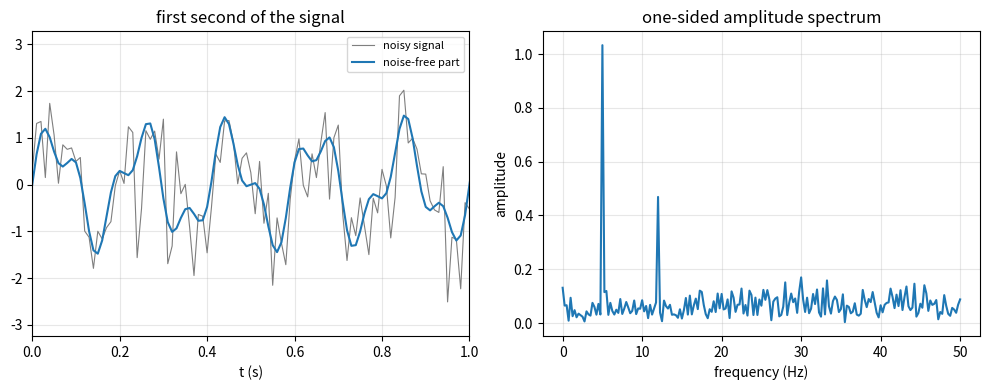

Python code for this plot:
"""A signal made of 5 Hz and 12 Hz sine waves plus Gaussian noise, sampled at
100 Hz for 4 s, and its one-sided amplitude spectrum from scipy.fft.rfft."""

import numpy as np
import matplotlib.pyplot as plt
from scipy import fft

rng = np.random.default_rng(1)
fs = 100.0
t = np.arange(0, 4, 1 / fs)
clean = np.sin(2 * np.pi * 5 * t) + 0.5 * np.sin(2 * np.pi * 12 * t)
signal = clean + 0.8 * rng.standard_normal(t.size)

amplitude = 2 * np.abs(fft.rfft(signal)) / t.size
freq = fft.rfftfreq(t.size, d=1 / fs)

fig, (ax1, ax2) = plt.subplots(1, 2, figsize=(10, 4))
ax1.plot(t, signal, color="C7", lw=0.8, label="noisy signal")
ax1.plot(t, clean, color="C0", lw=1.5, label="noise-free part")
ax1.set_xlim(0, 1)
ax1.set_xlabel("t (s)")
ax1.set_title("first second of the signal")
ax1.legend(fontsize=8, loc="upper right")
ax1.grid(alpha=0.3)
ax2.plot(freq, amplitude, color="C0")
ax2.set_xlabel("frequency (Hz)")
ax2.set_ylabel("amplitude")
ax2.set_title("one-sided amplitude spectrum")
ax2.grid(alpha=0.3)
fig.tight_layout()
